Image classification data set "PBC_balanced_notebook" (AslihanINAN/PBCNet-SE-MBConv on GitHub). Class labels (7): basophil, eosinophil, erythroblast, lymphocyte, monocyte, neutrophil, platelet.

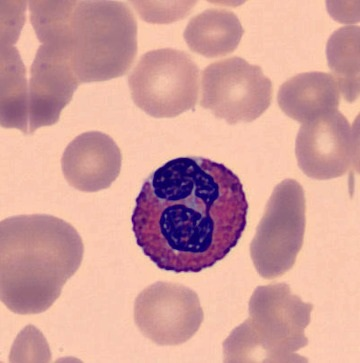
Label: eosinophil

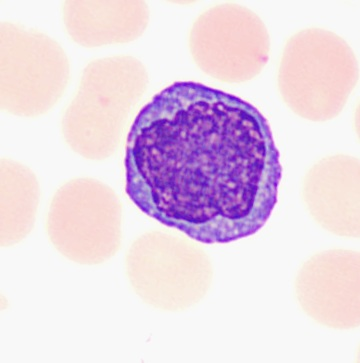
Label: monocyte

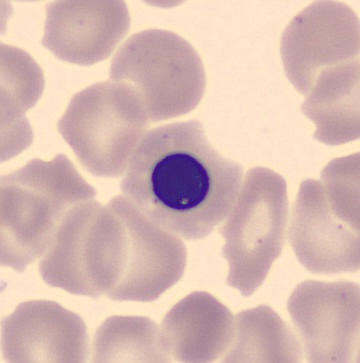
Label: erythroblast

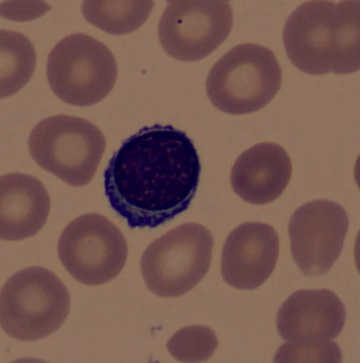
Label: lymphocyte

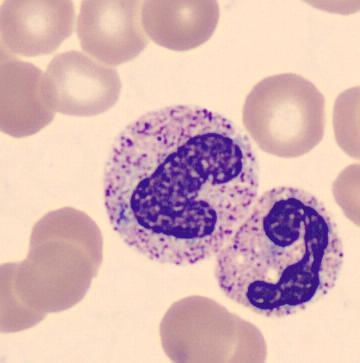
Label: neutrophil

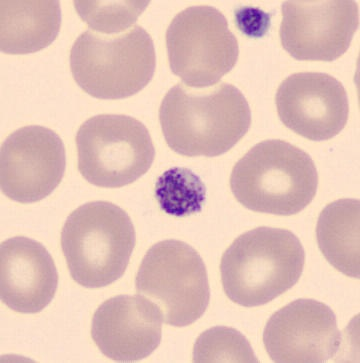
Label: platelet
